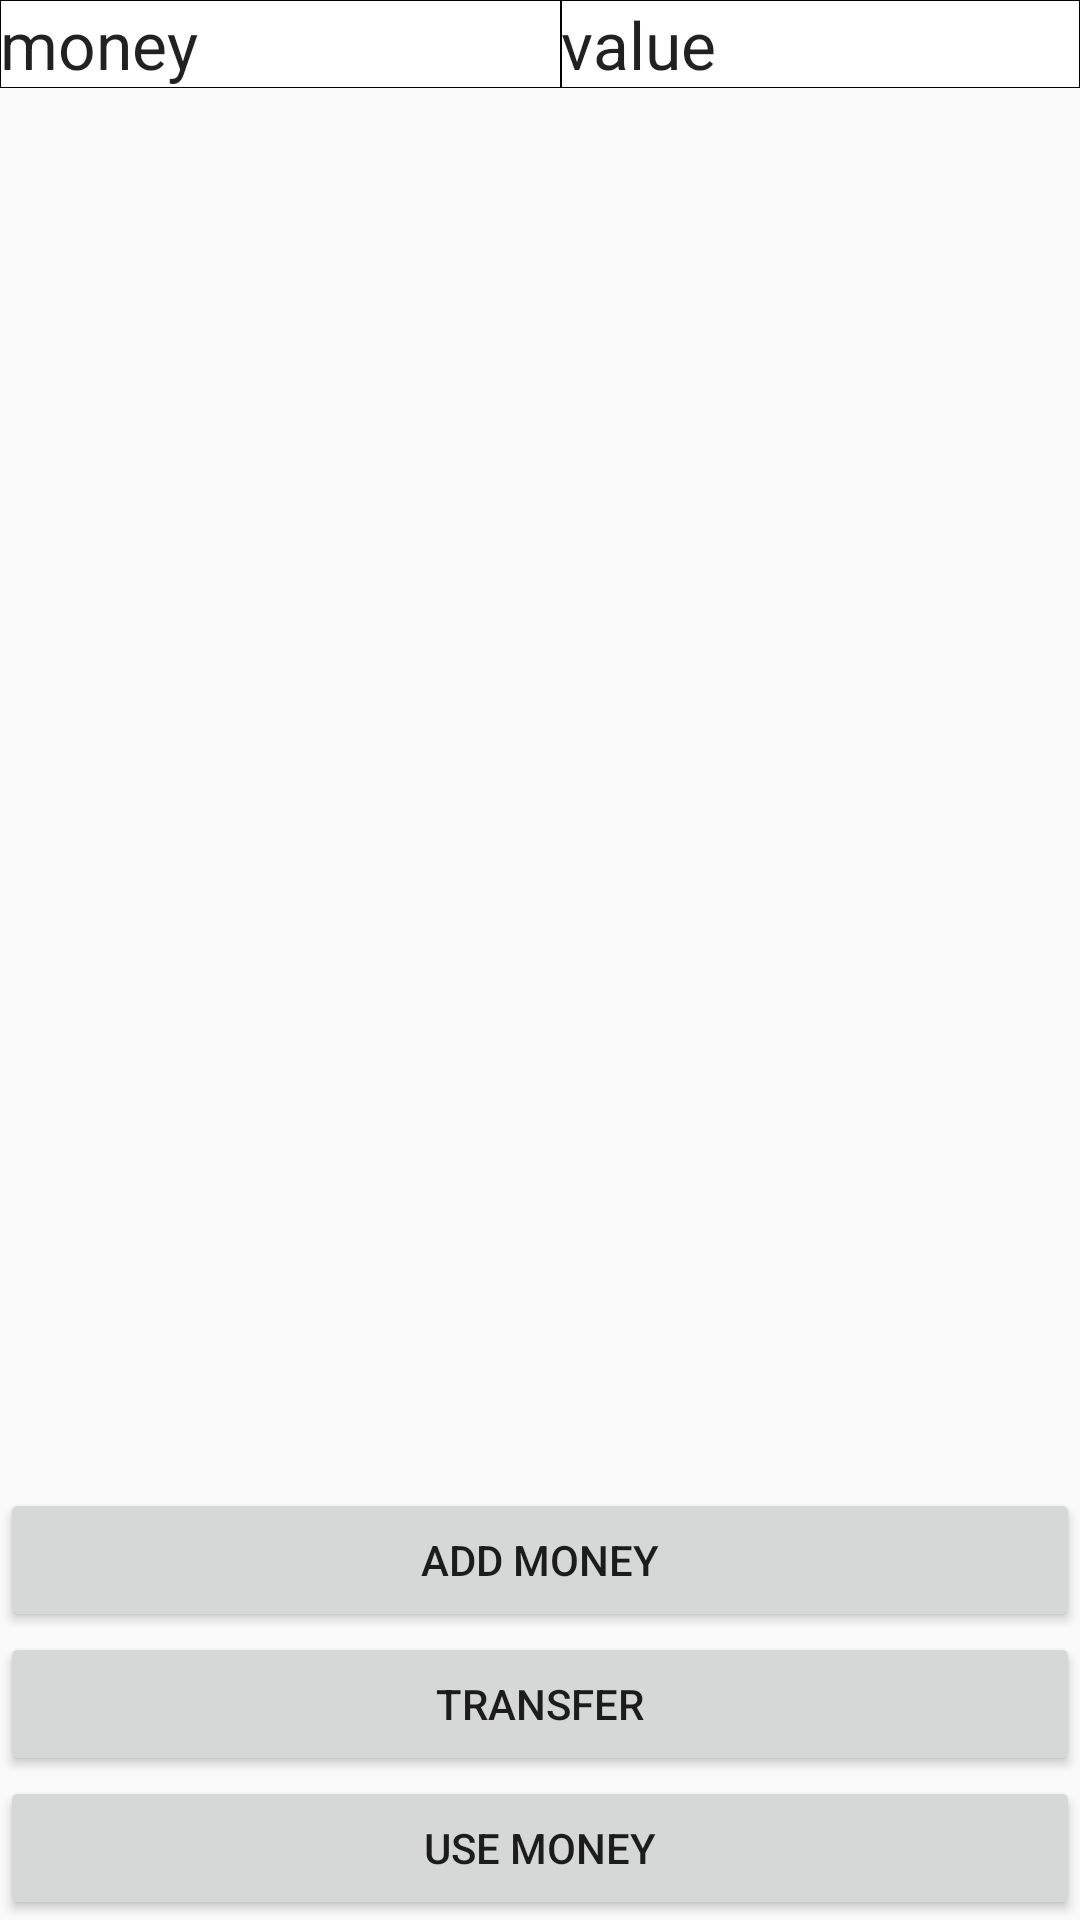

Here is an Android app screen rendered from its layout file. Give the layout XML and the strings, colors and styles it references.
<!-- AndroidManifest.xml: application theme AppTheme -->
<!-- res/layout/layout_money.xml -->
<?xml version="1.0" encoding="utf-8"?>
<RelativeLayout xmlns:android="http://schemas.android.com/apk/res/android"
    android:layout_width="match_parent" android:layout_height="match_parent">

    <ScrollView
        android:layout_width="match_parent"
        android:layout_height="wrap_content"
        android:id="@+id/scrollView2"
        android:layout_above="@+id/linearLayout"
        android:layout_alignParentTop="true">

        <TableLayout
            android:layout_width="match_parent"
            android:layout_height="wrap_content"
            android:id="@+id/moneyTable">

            <TableRow
                android:layout_width="match_parent"
                android:background="@drawable/table_frame_gray"
                android:layout_height="match_parent">

                <TextView
                    android:layout_width="wrap_content"
                    android:layout_height="match_parent"
                    android:background="@drawable/table_frame_gray"
                    android:textAppearance="?android:attr/textAppearanceLarge"
                    android:text="@string/money"
                    android:layout_weight="1" />

                <TextView
                    android:layout_width="wrap_content"
                    android:layout_height="match_parent"
                    android:background="@drawable/table_frame_gray"
                    android:textAppearance="?android:attr/textAppearanceLarge"
                    android:text="@string/value"
                    android:layout_weight="1" />

            </TableRow>
        </TableLayout>
    </ScrollView>

    <LinearLayout
        android:orientation="vertical"
        android:layout_width="match_parent"
        android:layout_height="wrap_content"
        android:layout_alignParentBottom="true"
        android:layout_centerHorizontal="true"
        android:id="@+id/linearLayout">

        <Button
            android:layout_width="match_parent"
            android:layout_height="wrap_content"
            android:text="@string/addMoney"
            android:id="@+id/moneyAddMoney"
            android:layout_gravity="center_horizontal" />

        <Button
            android:layout_width="match_parent"
            android:layout_height="wrap_content"
            android:text="@string/transfer"
            android:id="@+id/moneyTransfer"
            android:layout_gravity="center_horizontal" />

        <Button
            android:layout_width="match_parent"
            android:layout_height="wrap_content"
            android:text="@string/useMoney"
            android:id="@+id/moneyUseMoney"
            android:layout_gravity="center_horizontal" />

    </LinearLayout>

</RelativeLayout>
<!-- resources referenced by this layout -->
<resources>
  <!-- drawable table_frame_gray (drawable) -->
  <?xml version="1.0" encoding="utf-8"?>
  <shape xmlns:android="http://schemas.android.com/apk/res/android"
      android:shape="rectangle" >
  
      <solid android:color="#ffffff" />
  
      <stroke
          android:width="0.01dp"
          android:color="#000000" />
  
  </shape>
  <string name="addMoney">add money</string>
  <string name="money">money</string>
  <string name="transfer">transfer</string>
  <string name="useMoney">use money</string>
  <string name="value">value</string>
  <style name="AppTheme" parent="Base.Theme.AppCompat.Light.DarkActionBar">
          
          <item name="colorPrimary">@color/colorPrimary</item>
          <item name="colorPrimaryDark">@color/colorPrimaryDark</item>
          <item name="colorAccent">@color/colorAccent</item>
      </style>
  <!-- not gathered from this repository: default colours our renderer supplied (Android Studio template values) -->
  <color name="colorPrimary">#FF6200EE</color>
  <color name="colorPrimaryDark">#FF3700B3</color>
  <color name="colorAccent">#FF03DAC5</color>
</resources>
